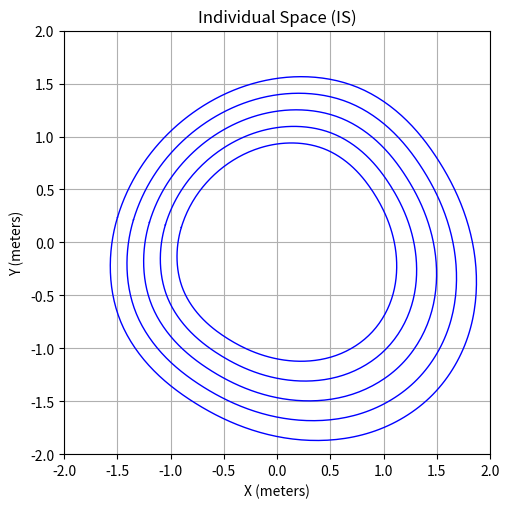

Python code for this plot:
import numpy as np
import matplotlib.pyplot as plt
from scipy.spatial import ConvexHull
from scipy.interpolate import CubicSpline

# 주어진 데이터
data = np.array([
    [-1.49753809, 0.23718673],
    [-1.56517318, -0.24789908],
    [-1.4678731, -0.7479187],
    [-1.18330531, -1.18330531],
    [-0.77211658, -1.51536410],
    [-0.27829975, -1.75711548],
    [0.29606560, -1.86928462],
    [0.90902588, -1.78406375],
    [1.44924711, -1.44924711],
    [1.78406375, -0.90902588],
    [1.86928462, -0.29606560],
    [1.75711548, 0.27829975],
    [1.51536410, 0.77211658],
    [1.18330531, 1.18330531],
    [0.74791870, 1.46787310],
    [0.24789908, 1.56517318],
    [-0.23718673, 1.49753809],
    [-0.66594140, 1.30698359],
    [-1.02477246, 1.02477246],
    [-1.30698359, 0.66594140]])


# Convex Hull 계산
hull = ConvexHull(data)

# Convex Hull 경계 점 좌표
hull_points = np.append(data[hull.vertices], [data[hull.vertices[0]]], axis=0)

# 부드럽게 표현하기 위한 Cubic Spline 사용
t = np.arange(hull_points.shape[0])
t_new = np.linspace(0, t.max(), 300)
cs_x = CubicSpline(t, hull_points[:, 0])
cs_y = CubicSpline(t, hull_points[:, 1])

# 부드러운 곡선을 만들기 위한 좌표 계산
smooth_x = cs_x(t_new)
smooth_y = cs_y(t_new)


# 그래프 표시
plt.figure(figsize=(5.5, 5.5))
#plt.plot(smooth_x, smooth_y, (255,255,250), lw=2)
#plt.plot(sommth_x_2, sommth_y_2, 'b-', lw=2)
for i in range(5):
    plt.plot(smooth_x*(1-0.1*i), smooth_y*(1-0.1*i), 'b-', lw=1)    
plt.xlabel('X (meters)')
plt.ylabel('Y (meters)')
plt.xlim(-2,2)
plt.ylim(-2,2)
plt.title('Individual Space (IS)')
plt.grid(True)
plt.show()

